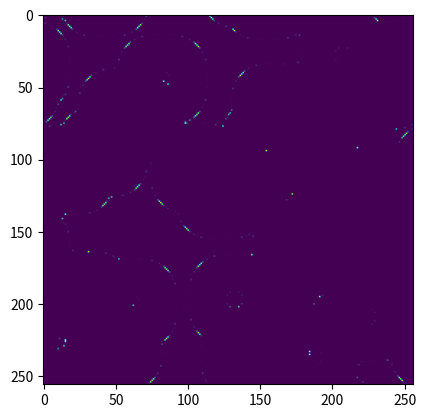

The script that saved this image:
import math
import numpy as np
from scipy.special import j1
from scipy.fft import fft2, ifft2
from matplotlib import pyplot as plt
from matplotlib import animation

class FourierWeights:
    def __init__(self, res, h=7, eps=1e-10):
        self.res = res              # Grid resolution
        self.h = h                  # Radius
        self.eps = eps

        self.k_radial = None
        self.disk_fft = None
        self.annulus_fft = None

        # Precompute radial frequencies and filters
        self._precompute_frequencies()
        self._precompute_disk()
        self._precompute_annulus()


    def _precompute_frequencies(self):
        # Compute frequencies in Fourier space (kx, ky)
        kx = np.fft.fftfreq(self.res)
        ky = np.fft.fftfreq(self.res)
        KX, KY = np.meshgrid(kx, ky)
        self.k_radial = np.sqrt(KX**2 + KY**2)

        self.k_radial = np.where(self.k_radial == 0, self.eps, self.k_radial)

    def _precompute_disk(self):
        # Compute the Fourier transform of the disk indicator function
        # using the bessel functions of the first order
        self.disk_fft = (2 * j1(2 * np.pi * self.h * self.k_radial)) / self.k_radial

    def _precompute_annulus(self):
        # Compute the Fourier transform for the annulus (difference between disks)
        disk_3h_fft = (2 * j1(2 * np.pi * 3 * self.h * self.k_radial)) / self.k_radial
        self.annulus_fft = disk_3h_fft - self.disk_fft

    def compute_M(self, f_fft):
        # Multiply Fourier transform of f(x, y) by the Fourier transform of the disk
        M_fft = f_fft * self.disk_fft
        # Compute the inverse Fourier transform to get M(x, y) in real space
        M = np.fft.ifft2(np.fft.ifftshift(M_fft)).real
        return M
    
    def compute_N(self, f_fft):
        # Multiply Fourier transform of f(x, y) by the Fourier transform of the annulus
        N_fft = f_fft * self.annulus_fft
        # Compute the inverse Fourier transform to get N(x, y) in real space
        N = np.fft.ifft2(np.fft.ifftshift(N_fft)).real
        return N
    

class Rules:
    # Birth span
    B0, B1 = 0.278, 0.365

    # Death span
    D0, D1 = 0.267, 0.445

    # Alpha
    alpha_M, alpha_N = 0.147, 0.028

    def logistic_threshold(self, x, x0, alpha):
        """Logistic function on x around x0 with transition width alpha

        Approximately:
            (x - alpha/2) < x0 : 0
            (x + alpha/2) > x0 : 1

        """
        return 1.0 / (1.0 + np.exp(-4.0 / alpha * (x - x0)))
    
    def logistic_interval(self, x, a, b, alpha):
        """Logistic function on x between a and b with transition width alpha

        Very approximately:
            x < a     : 0
            a < x < b : 1
            x > b     : 0

        """
        return self.logistic_threshold(x, a, alpha) * (1.0 - self.logistic_threshold(x, b, alpha))
    
    def lerp(self, a, b, t):
        """Linear intererpolate from a to b with t ranging [0,1]

        """
        return (1.0 - t) * a + t * b


    def S(self, M, N):
        """State transition function
        """
        # Convert the local cell average `m` to a metric of how alive the local cell is.
        # We transition around 0.5 (0 is fully dead and 1 is fully alive).
        # The transition width is set by `self.M`
        aliveness = self.logistic_threshold(M, 0.5, self.alpha_M)
        # A fully dead cell will become alive if the neighbor density is between B1 and B2.
        # A fully alive cell will stay alive if the neighhbor density is between D1 and D2.
        # Interpolate between the two sets of thresholds depending on how alive/dead the cell is.
        threshold1 = self.lerp(self.B0, self.D0, aliveness)
        threshold2 = self.lerp(self.B1, self.D1, aliveness)
        # Now with the smoothness of `logistic_interval` determine if the neighbor density is
        # inside of the threshold to stay/become alive.
        new_aliveness = self.logistic_interval(N, threshold1, threshold2, self.alpha_N)

        return np.clip(new_aliveness, 0, 1)


class SmoothLife:
    def __init__(self):
        self.weights = FourierWeights(1 << 8)
        self.rules = Rules()

        self.field = np.zeros((self.weights.res, self.weights.res))
        self.initialize_field(self.weights.res, self.weights.h)
        self.field_fft = np.fft.fft2(self.field)

    def initialize_field(self, res, h):
        """Populate field with random living squares

        If count unspecified, do a moderately dense fill
        """
        count = int(res**2 / ((h * 3 * 2) ** 2))
        for _ in range(count):
            radius = int(3 * h)
            r = np.random.randint(0, res - radius)
            c = np.random.randint(0, res - radius)
            self.field[r : r + radius, c : c + radius] = 1
        
    def step(self):
        M_buffer_ = self.field_fft * self.weights.disk_fft
        N_buffer_ = self.field_fft * self.weights.annulus_fft
        M_buffer = np.real(np.fft.ifft2(M_buffer_))
        N_buffer = np.real(np.fft.ifft2(N_buffer_))
        self.field = self.rules.S(M_buffer, N_buffer)
        return self.field


def show_animation():
    sl = SmoothLife()
    sl.step()

    fig = plt.figure()
    # Nice color maps: viridis, plasma, gray, binary, seismic, gnuplot
    im = plt.imshow(
        sl.field, animated=True, cmap=plt.get_cmap("viridis"), aspect="equal"
    )

    def animate(*args):
        im.set_array(sl.step())
        return (im,)

    ani = animation.FuncAnimation(fig, animate, interval=60, blit=True)
    plt.show()

def main():
    show_animation()

if __name__ == "__main__":
    main()